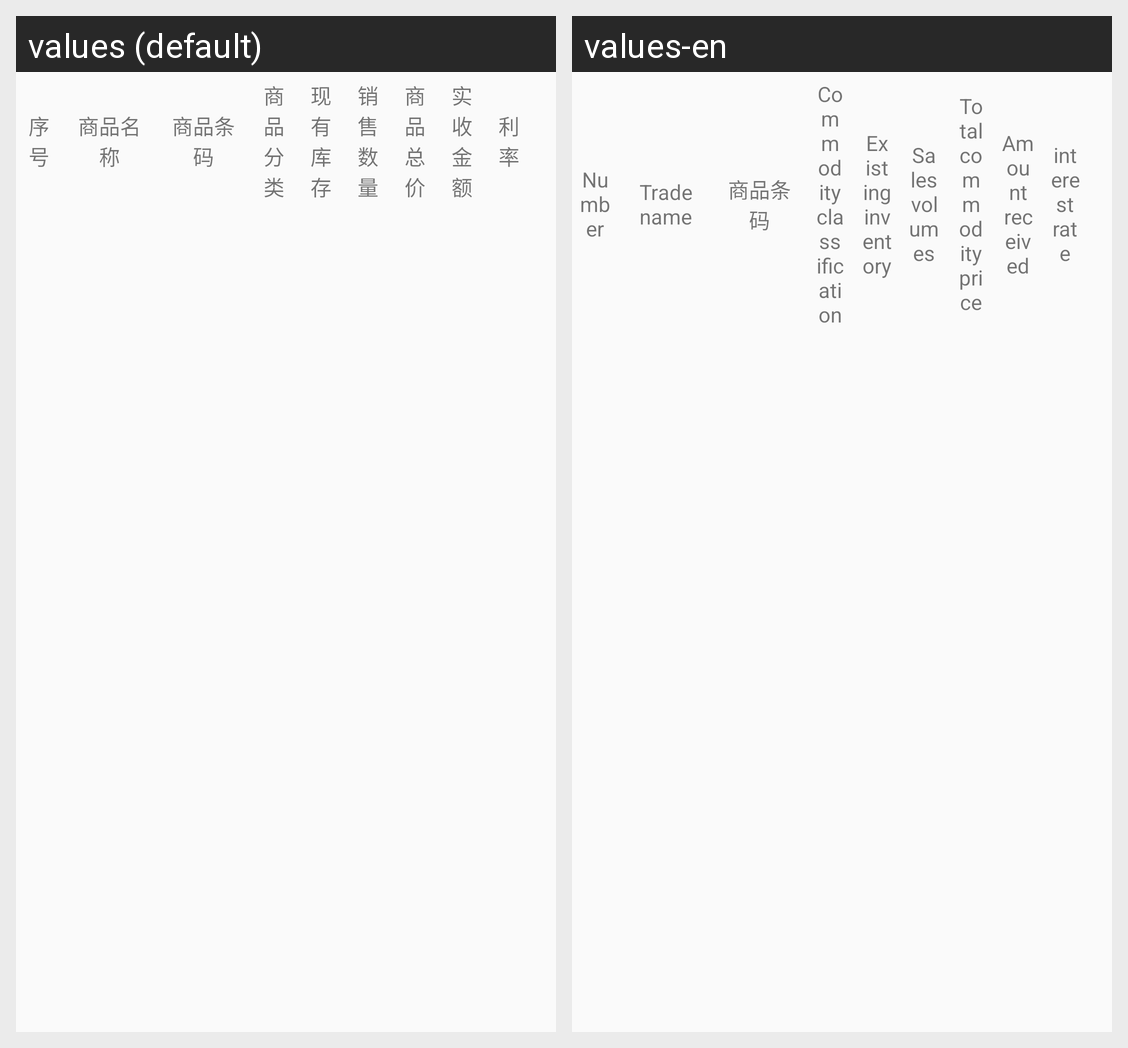

Locale-by-locale string values for the Android screen shown in this grid:
Android screen res/layout/statistics_listview.xml rendered under 2 locales, left to right: values (default), values-en. Device: Nexus 5 (rendered at 1080×1920; each locale shown at half size, 540×960, under a caption strip naming it); theme NoActionBar..
Strings drawn on this screen, with the default value and each locale's value (text and hints the layout hard-codes, and strings that could not be matched under every locale, appear in the picture but are not listed):

serial_number
  values: 序号
  values-en: Number

Trade_name
  values: 商品名称
  values-en: Trade name

Commodity_bar_code
  values: 商品条码
  values-en: 商品条码  [not translated; the default value is used]

Commodity_classification
  values: 商品分类
  values-en: Commodity classification

Existing_inventory
  values: 现有库存
  values-en: Existing inventory

Sales_volumes
  values: 销售数量
  values-en: Sales volumes

Total_commodity_price
  values: 商品总价
  values-en: Total commodity price

Amount_received
  values: 实收金额
  values-en: Amount received

interest_rate
  values: 利率
  values-en: interest rate
